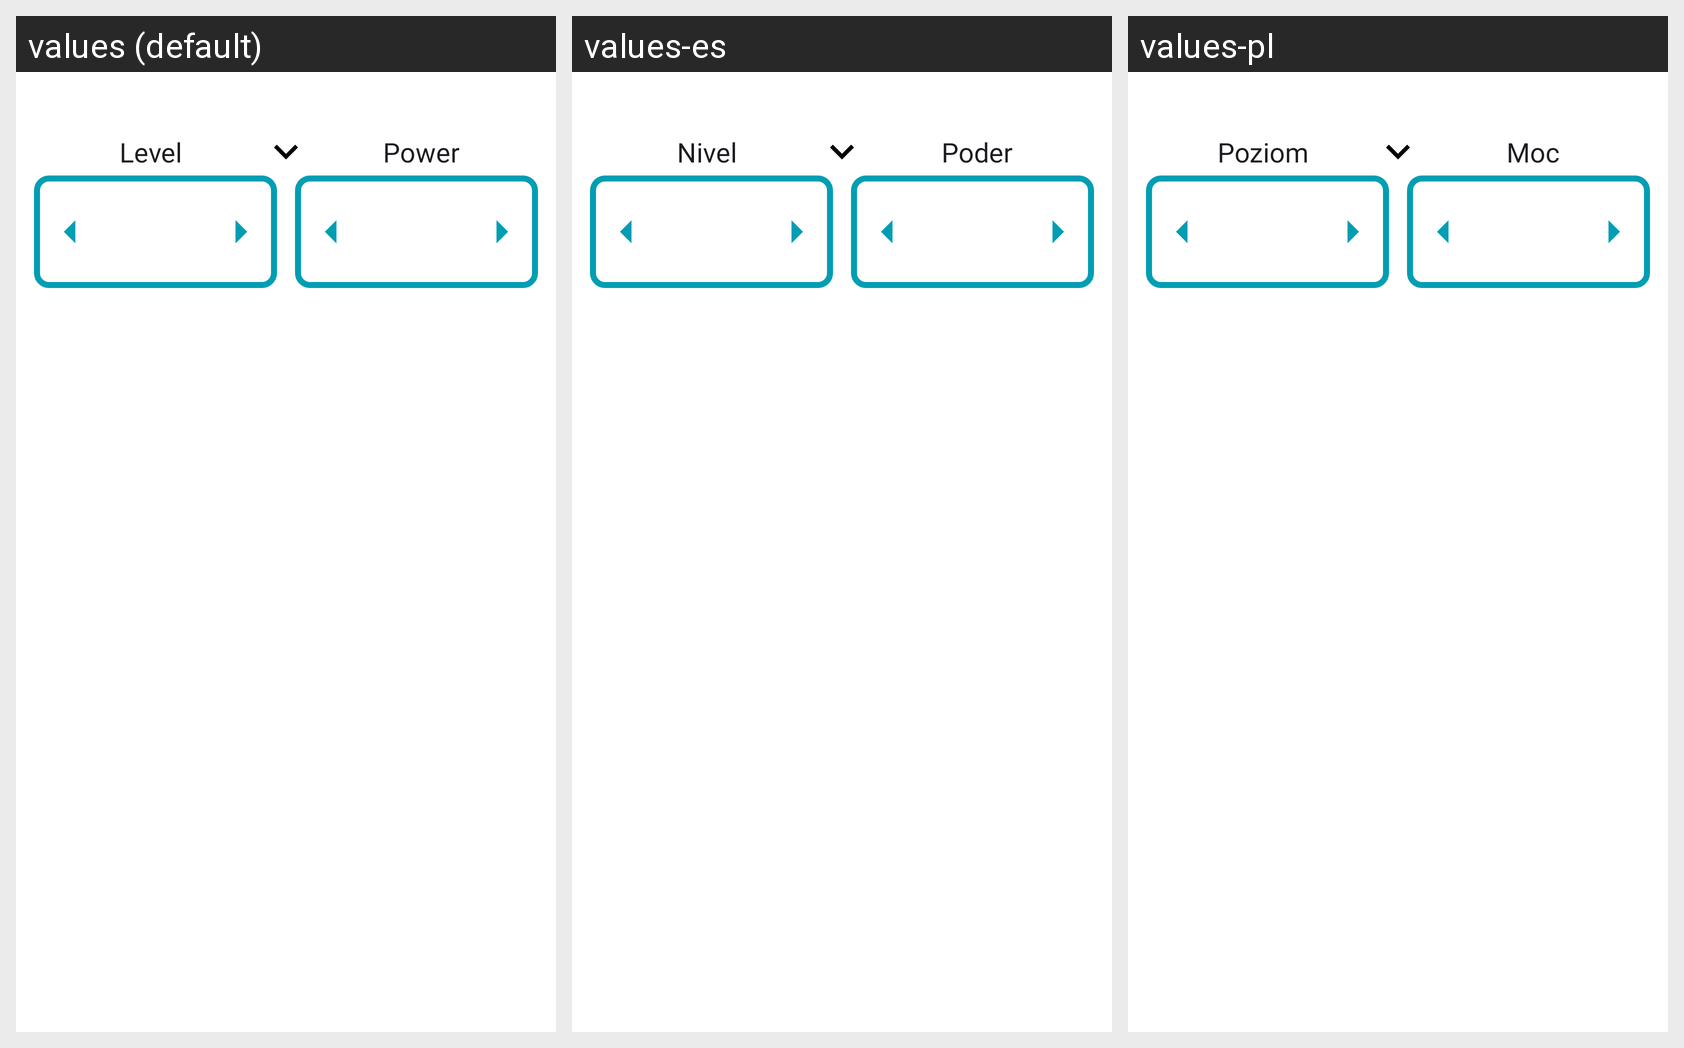

Strings drawn on this Android screen and how each of the app's shown locales translates them:
Android screen res/layout/i_main_list.xml rendered under 3 locales, left to right: values (default), values-es, values-pl. Device: Nexus 5 (rendered at 1080×1920; each locale shown at half size, 540×960, under a caption strip naming it); theme AppTheme.
Other locales in the repository, not shown: values-de, values-ru, values-uk.
Strings drawn on this screen, with the default value and each locale's value (text and hints the layout hard-codes, and strings that could not be matched under every locale, appear in the picture but are not listed):

level
  values: Level
  values-es: Nivel
  values-pl: Poziom

power
  values: Power
  values-es: Poder
  values-pl: Moc
